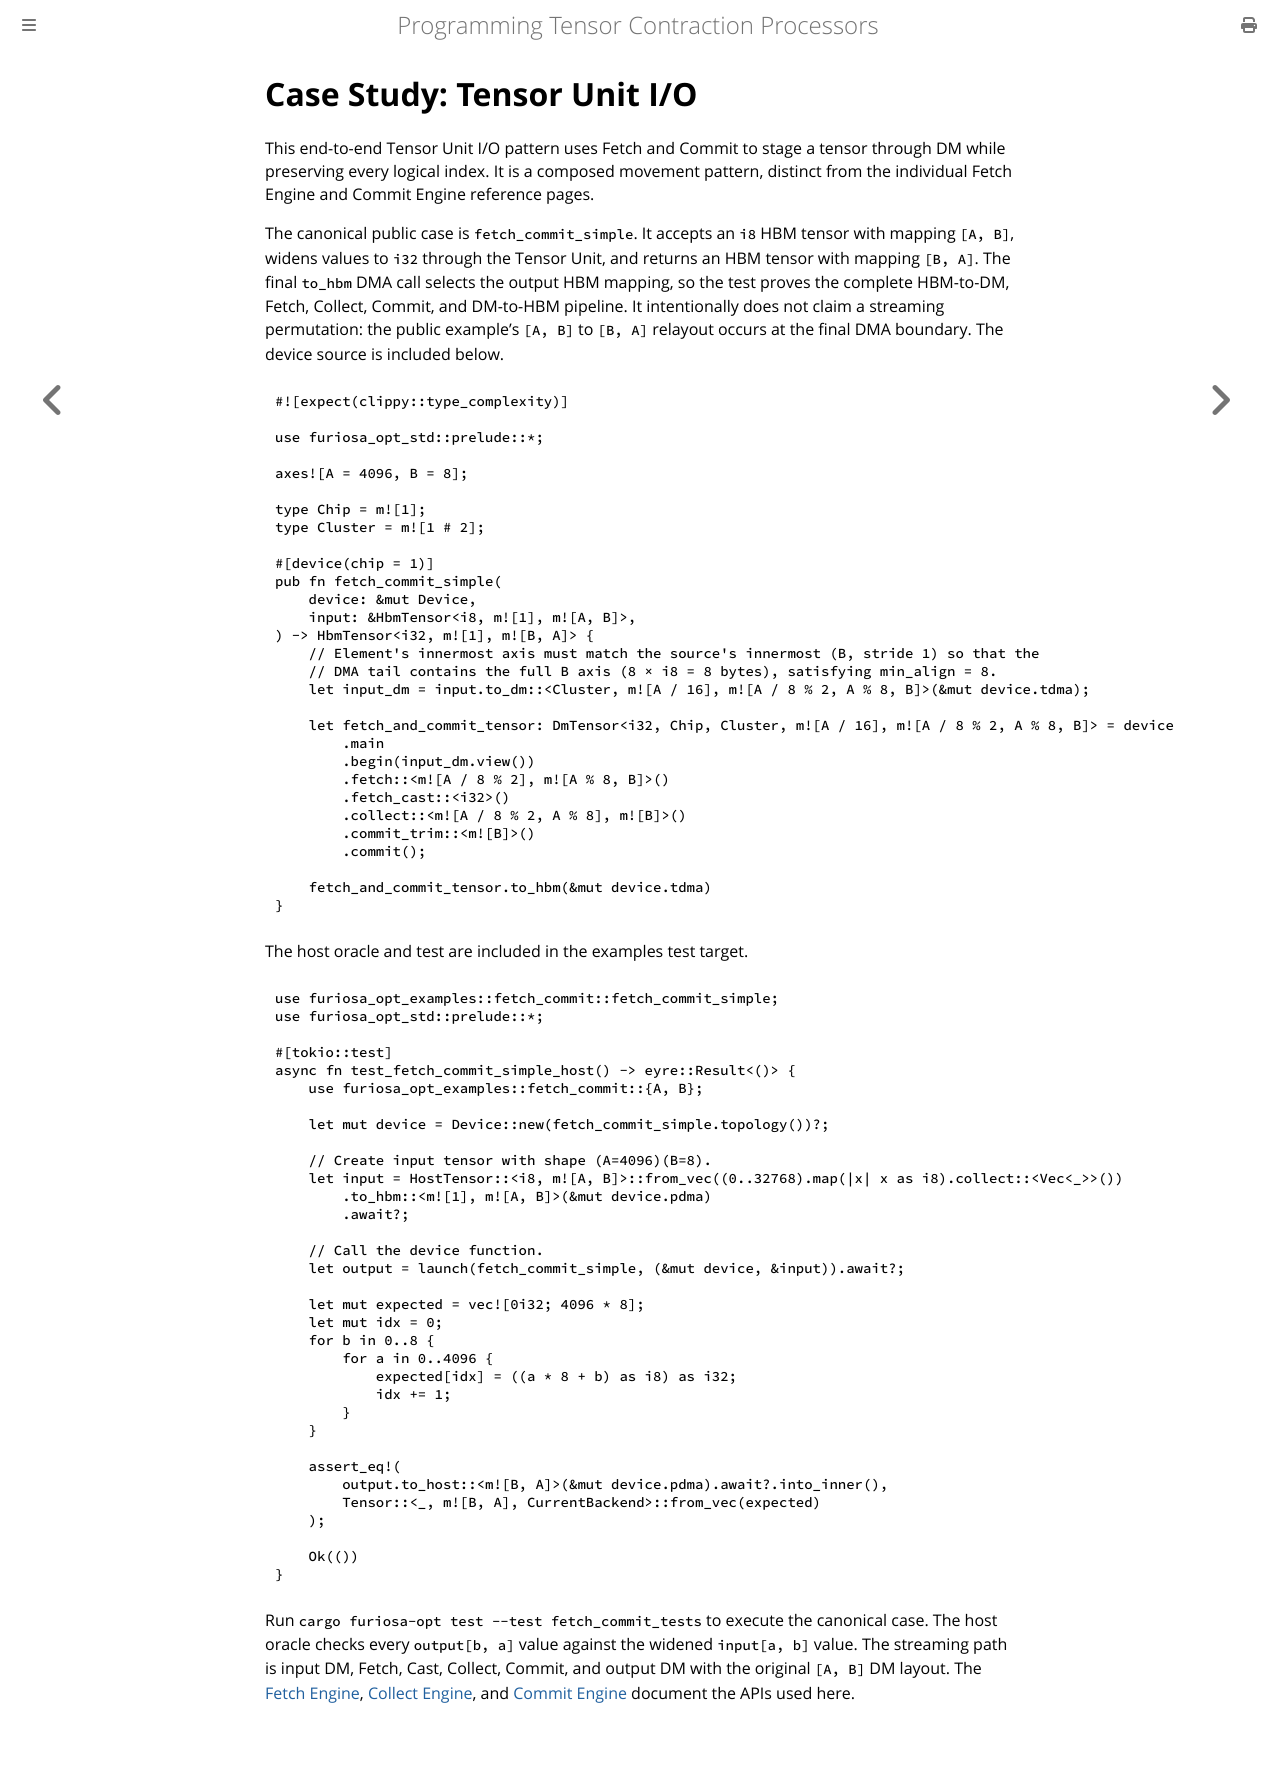

repository: furiosa-ai/furiosa-opt · page: book/moving-tensors/tensor-unit-io.html · generator: mdbook

# Case Study: Tensor Unit I/O

This end-to-end Tensor Unit I/O pattern uses Fetch and Commit to stage a tensor through DM while preserving every logical index.
It is a composed movement pattern, distinct from the individual Fetch Engine and Commit Engine reference pages.

The canonical public case is `fetch_commit_simple`.
It accepts an `i8` HBM tensor with mapping `[A, B]`, widens values to `i32` through the Tensor Unit, and returns an HBM tensor with mapping `[B, A]`.
The final `to_hbm` DMA call selects the output HBM mapping, so the test proves the complete HBM-to-DM, Fetch, Collect, Commit, and DM-to-HBM pipeline.
It intentionally does not claim a streaming permutation: the public example's `[A, B]` to `[B, A]` relayout occurs at the final DMA boundary.
The device source is included below.

```rust,ignore
{{#include ../../../furiosa-opt-examples/src/fetch_commit.rs}}
```

The host oracle and test are included in the examples test target.

```rust,ignore
{{#include ../../../furiosa-opt-examples/tests/fetch_commit_tests.rs}}
```

Run `cargo furiosa-opt test --test fetch_commit_tests` to execute the canonical case.
The host oracle checks every `output[b, a]` value against the widened `input[a, b]` value.
The streaming path is input DM, Fetch, Cast, Collect, Commit, and output DM with the original `[A, B]` DM layout.
The [Fetch Engine](./fetch-engine.md), [Collect Engine](../computing-tensors/collect-engine.md), and [Commit Engine](./commit-engine.md) document the APIs used here.
